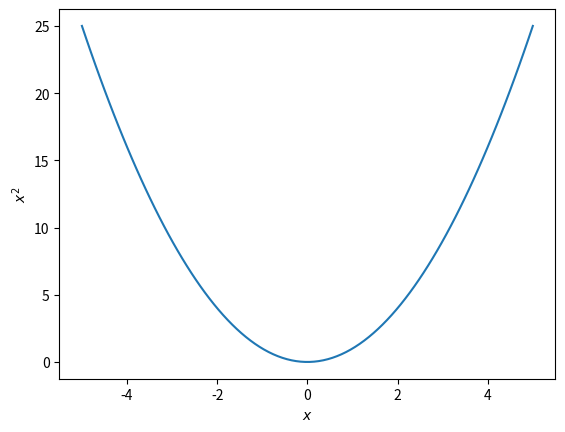

This figure's Python source:
# -*- coding: utf-8 -*-
"""
Created on Thu Mar  9 13:51:19 2023

@author: bolivar
"""
import numpy as np
import matplotlib.pyplot as plt
import sympy as sym

sym.var('x', real = True)

f = x ** 2
df = sym.diff(f, x)
print(df)
x_c = sym.solve(df, x)
print(x_c)
f_num = sym.lambdify([x], f, 'numpy')
x_vec = np.linspace(-5, 5, 100)


plt.plot(x_vec, f_num(x_vec))
plt.xlabel('$x$')
plt.ylabel('$x^2$')
plt.show()
